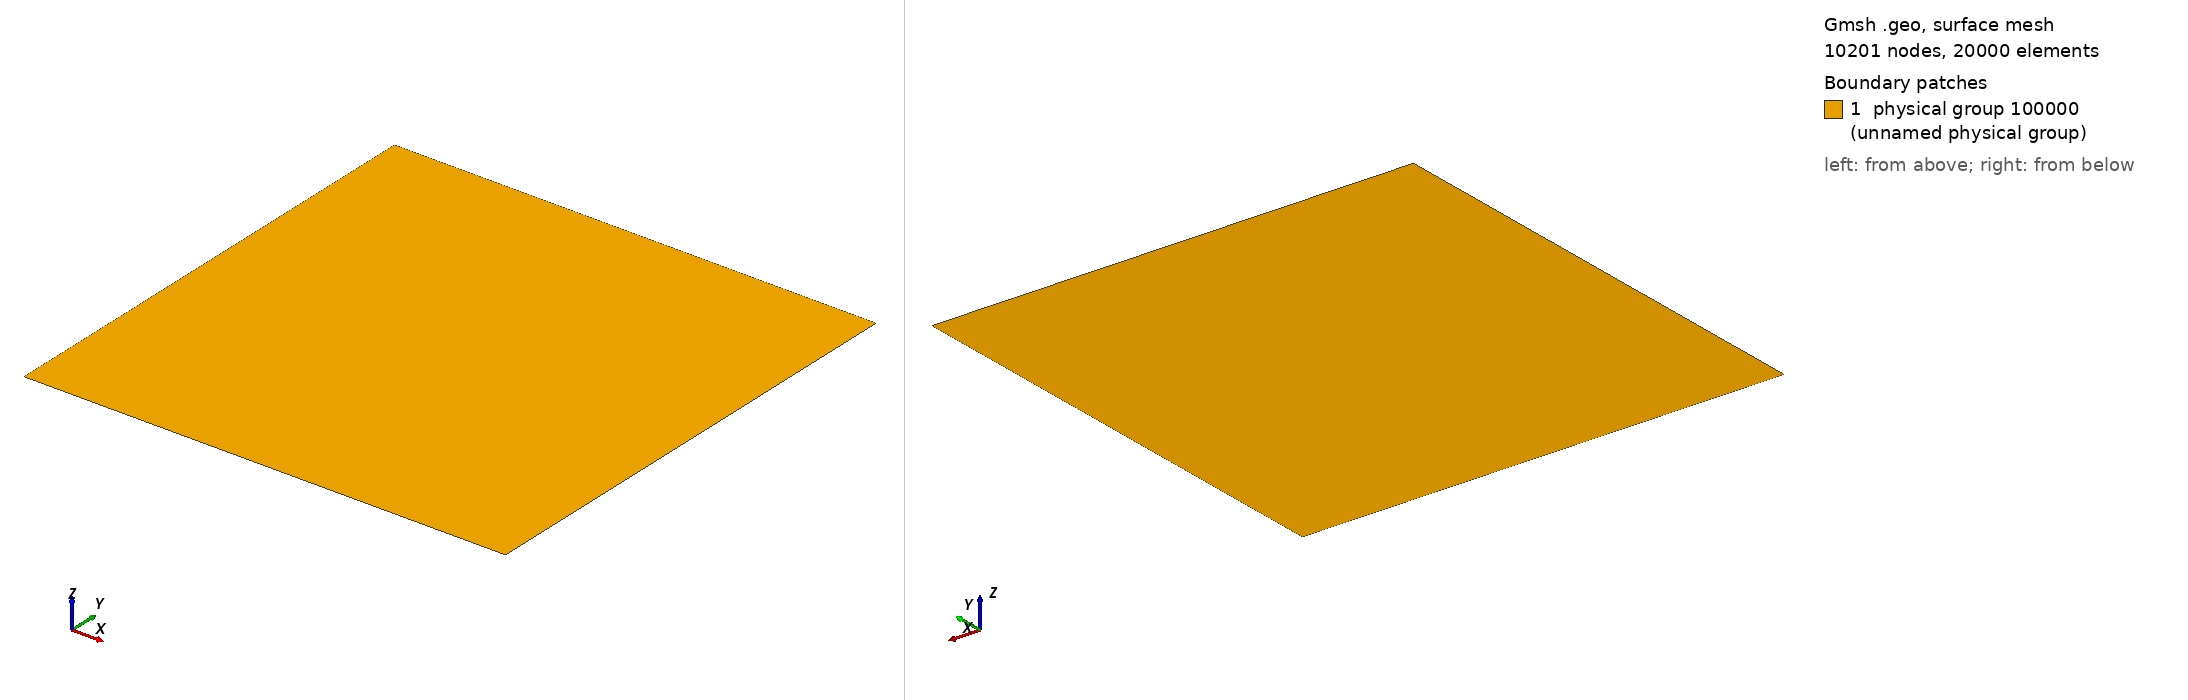

Gmsh geometry script, surface-meshed: 10201 nodes, 20000 surface elements. Boundary patches (legend numbers): 1 physical group 100000 (unnamed physical group). Left view from above one corner, right view from below the opposite corner. Legend entries are the model's physical surfaces. The drawing asked Gmsh for element sizes between 1% and 20% of the model's largest extent; the script's own settings can give other sizes.

=== cavity_transfinite.geo (drawn) ===
r = 0.1;
n = 101;
h = 1.0/(n-1);

Point(1) = {0, 0, 0, h};
Point(2) = {1, 0, 0, h};
Point(3) = {1, 1, 0, h};
Point(4) = {0, 1, 0, h};

Line(1) = {1,2};
Line(2) = {2,3};
Line(3) = {3,4};
Line(4) = {4,1};

Line Loop(1) = {1,2,3,4};
Plane Surface(1) = {1};

Transfinite Line{1,-3} = n Using Bump r;
Transfinite Line{2,-4} = n Using Bump r;
Transfinite Surface(1) = {1,2,3,4};

Physical Surface(100000) = {1};

Physical Line(100001) = {1};
Physical Line(100002) = {2};
Physical Line(100003) = {3};
Physical Line(100004) = {4};
